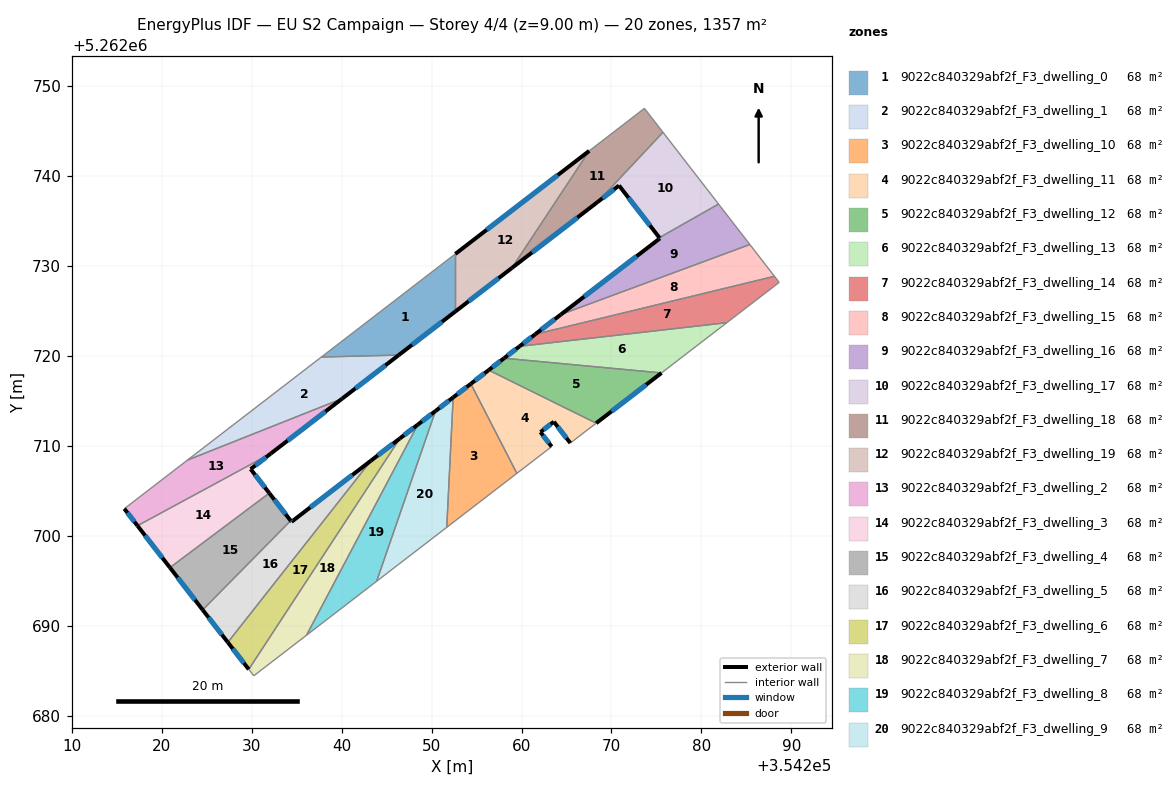
=== STOREY PLAN SPEC (per zone: floor XY polygon, exterior-wall plan segments, windows/doors) ===
zone 1: 9022c840329abf2f_F3_dwelling_0  (67.9 m²)
  floor: (354252.64, 5262731.36) (354252.64, 5262724.96) (354246.34, 5262720.11) (354237.74, 5262719.90)
  exterior wall: (354246.34, 5262720.11) – (354252.64, 5262724.96)  [7.9 m]
    window: (354247.82, 5262721.25) – (354251.16, 5262723.82)  [6.7 m²]
  interior walls: 3
zone 2: 9022c840329abf2f_F3_dwelling_1  (67.8 m²)
  floor: (354246.34, 5262720.11) (354240.05, 5262715.27) (354222.85, 5262708.43) (354237.74, 5262719.90)
  exterior wall: (354240.05, 5262715.27) – (354246.34, 5262720.11)  [7.9 m]
    window: (354241.53, 5262716.41) – (354244.87, 5262718.98)  [6.7 m²]
  interior walls: 3
zone 3: 9022c840329abf2f_F3_dwelling_10  (67.9 m²)
  floor: (354254.36, 5262716.92) (354259.48, 5262706.96) (354251.68, 5262700.96) (354252.40, 5262715.40)
  exterior wall: (354254.36, 5262716.92) – (354252.40, 5262715.40)  [2.5 m]
    window: (354253.90, 5262716.56) – (354252.86, 5262715.76)  [2.1 m²]
  interior walls: 3
zone 4: 9022c840329abf2f_F3_dwelling_11  (67.8 m²)
  floor: (354268.30, 5262712.54) (354265.43, 5262710.33) (354263.60, 5262712.70) (354262.10, 5262711.55) (354263.35, 5262709.94) (354259.48, 5262706.96) (354254.36, 5262716.92) (354256.34, 5262718.44)
  exterior wall: (354262.10, 5262711.55) – (354263.60, 5262712.70)  [1.9 m]
    window: (354262.46, 5262711.82) – (354263.25, 5262712.43)  [1.6 m²]
  exterior wall: (354263.35, 5262709.94) – (354262.10, 5262711.55)  [2.0 m]
    window: (354263.06, 5262710.31) – (354262.40, 5262711.17)  [1.7 m²]
  exterior wall: (354256.34, 5262718.44) – (354254.36, 5262716.92)  [2.5 m]
    window: (354255.88, 5262718.08) – (354254.83, 5262717.28)  [2.1 m²]
  exterior wall: (354263.60, 5262712.70) – (354265.43, 5262710.33)  [3.0 m]
    window: (354264.03, 5262712.14) – (354265.00, 5262710.89)  [2.5 m²]
  interior walls: 4
zone 5: 9022c840329abf2f_F3_dwelling_12  (67.8 m²)
  floor: (354275.57, 5262718.13) (354268.30, 5262712.54) (354256.34, 5262718.44) (354258.06, 5262719.76)
  exterior wall: (354258.06, 5262719.76) – (354256.34, 5262718.44)  [2.2 m]
    window: (354257.66, 5262719.45) – (354256.75, 5262718.75)  [1.8 m²]
  exterior wall: (354268.30, 5262712.54) – (354275.57, 5262718.13)  [9.2 m]
    window: (354270.01, 5262713.85) – (354273.86, 5262716.82)  [7.7 m²]
  interior walls: 2
zone 6: 9022c840329abf2f_F3_dwelling_13  (67.8 m²)
  floor: (354282.84, 5262723.72) (354275.57, 5262718.13) (354258.06, 5262719.76) (354259.78, 5262721.09)
  exterior wall: (354259.78, 5262721.09) – (354258.06, 5262719.76)  [2.2 m]
    window: (354259.38, 5262720.78) – (354258.47, 5262720.08)  [1.8 m²]
  interior walls: 3
zone 7: 9022c840329abf2f_F3_dwelling_14  (67.9 m²)
  floor: (354288.14, 5262728.88) (354288.66, 5262728.20) (354282.84, 5262723.72) (354259.78, 5262721.09) (354261.52, 5262722.43)
  exterior wall: (354261.52, 5262722.43) – (354259.78, 5262721.09)  [2.2 m]
    window: (354261.11, 5262722.11) – (354260.19, 5262721.40)  [1.9 m²]
  interior walls: 4
zone 8: 9022c840329abf2f_F3_dwelling_15  (67.8 m²)
  floor: (354285.40, 5262732.41) (354288.14, 5262728.88) (354261.52, 5262722.43) (354264.38, 5262724.62)
  exterior wall: (354264.38, 5262724.62) – (354261.52, 5262722.43)  [3.6 m]
    window: (354263.71, 5262724.11) – (354262.19, 5262722.94)  [3.0 m²]
  interior walls: 3
zone 9: 9022c840329abf2f_F3_dwelling_16  (67.8 m²)
  floor: (354281.91, 5262736.91) (354285.40, 5262732.41) (354264.38, 5262724.62) (354275.39, 5262733.10) (354275.33, 5262733.17)
  exterior wall: (354275.39, 5262733.10) – (354264.38, 5262724.62)  [13.9 m]
    window: (354272.81, 5262731.11) – (354266.96, 5262726.61)  [11.7 m²]
  exterior wall: (354275.33, 5262733.17) – (354275.39, 5262733.10)  [0.1 m]
    window: (354275.35, 5262733.16) – (354275.38, 5262733.12)  [0.1 m²]
  interior walls: 3
zone 10: 9022c840329abf2f_F3_dwelling_17  (67.8 m²)
  floor: (354275.73, 5262744.89) (354281.91, 5262736.91) (354275.33, 5262733.17) (354270.84, 5262738.97) (354268.45, 5262737.13)
  exterior wall: (354270.84, 5262738.97) – (354275.33, 5262733.17)  [7.3 m]
    window: (354271.90, 5262737.61) – (354274.28, 5262734.54)  [6.2 m²]
  exterior wall: (354268.45, 5262737.13) – (354270.84, 5262738.97)  [3.0 m]
    window: (354269.01, 5262737.56) – (354270.28, 5262738.54)  [2.5 m²]
  interior walls: 3
zone 11: 9022c840329abf2f_F3_dwelling_18  (67.9 m²)
  floor: (354273.67, 5262747.55) (354275.73, 5262744.89) (354268.45, 5262737.13) (354258.93, 5262729.80) (354267.53, 5262742.83)
  exterior wall: (354258.93, 5262729.80) – (354268.45, 5262737.13)  [12.0 m]
    window: (354261.16, 5262731.52) – (354266.22, 5262735.41)  [10.1 m²]
  interior walls: 4
zone 12: 9022c840329abf2f_F3_dwelling_19  (67.8 m²)
  floor: (354267.53, 5262742.83) (354258.93, 5262729.80) (354252.64, 5262724.96) (354252.64, 5262731.36)
  exterior wall: (354252.64, 5262724.96) – (354258.93, 5262729.80)  [7.9 m]
    window: (354254.11, 5262726.09) – (354257.45, 5262728.66)  [6.7 m²]
  exterior wall: (354267.53, 5262742.83) – (354252.64, 5262731.36)  [18.8 m]
    window: (354264.03, 5262740.13) – (354256.13, 5262734.05)  [15.9 m²]
  interior walls: 2
zone 13: 9022c840329abf2f_F3_dwelling_2  (67.9 m²)
  floor: (354240.05, 5262715.27) (354232.11, 5262709.16) (354217.29, 5262701.13) (354215.82, 5262703.03) (354222.85, 5262708.43)
  exterior wall: (354232.11, 5262709.16) – (354240.05, 5262715.27)  [10.0 m]
    window: (354233.98, 5262710.60) – (354238.19, 5262713.84)  [8.5 m²]
  exterior wall: (354215.82, 5262703.03) – (354217.29, 5262701.13)  [2.4 m]
    window: (354216.17, 5262702.58) – (354216.94, 5262701.58)  [2.0 m²]
  interior walls: 3
zone 14: 9022c840329abf2f_F3_dwelling_3  (67.8 m²)
  floor: (354232.11, 5262709.16) (354229.87, 5262707.43) (354231.95, 5262704.76) (354220.90, 5262696.47) (354217.29, 5262701.13)
  exterior wall: (354229.87, 5262707.43) – (354232.11, 5262709.16)  [2.8 m]
    window: (354230.40, 5262707.84) – (354231.59, 5262708.75)  [2.4 m²]
  exterior wall: (354231.95, 5262704.76) – (354229.87, 5262707.43)  [3.4 m]
    window: (354231.46, 5262705.39) – (354230.36, 5262706.81)  [2.9 m²]
  exterior wall: (354217.29, 5262701.13) – (354220.90, 5262696.47)  [5.9 m]
    window: (354218.13, 5262700.04) – (354220.05, 5262697.57)  [5.0 m²]
  interior walls: 2
zone 15: 9022c840329abf2f_F3_dwelling_4  (67.8 m²)
  floor: (354231.95, 5262704.76) (354234.32, 5262701.70) (354224.54, 5262691.77) (354220.90, 5262696.47)
  exterior wall: (354234.32, 5262701.70) – (354231.95, 5262704.76)  [3.9 m]
    window: (354233.76, 5262702.42) – (354232.50, 5262704.04)  [3.3 m²]
  exterior wall: (354220.90, 5262696.47) – (354224.54, 5262691.77)  [5.9 m]
    window: (354221.75, 5262695.37) – (354223.68, 5262692.88)  [5.0 m²]
  interior walls: 2
zone 16: 9022c840329abf2f_F3_dwelling_5  (67.8 m²)
  floor: (354243.26, 5262708.38) (354227.34, 5262688.16) (354224.54, 5262691.77) (354234.32, 5262701.70) (354234.42, 5262701.57)
  exterior wall: (354234.42, 5262701.57) – (354234.32, 5262701.70)  [0.2 m]
    window: (354234.40, 5262701.60) – (354234.35, 5262701.67)  [0.1 m²]
  exterior wall: (354243.26, 5262708.38) – (354234.42, 5262701.57)  [11.2 m]
    window: (354241.19, 5262706.78) – (354236.50, 5262703.17)  [9.4 m²]
  exterior wall: (354224.54, 5262691.77) – (354227.34, 5262688.16)  [4.6 m]
    window: (354225.20, 5262690.92) – (354226.68, 5262689.01)  [3.9 m²]
  interior walls: 2
zone 17: 9022c840329abf2f_F3_dwelling_6  (67.9 m²)
  floor: (354246.47, 5262710.84) (354229.66, 5262685.16) (354227.34, 5262688.16) (354243.26, 5262708.38)
  exterior wall: (354246.47, 5262710.84) – (354243.26, 5262708.38)  [4.0 m]
    window: (354245.71, 5262710.26) – (354244.01, 5262708.96)  [3.4 m²]
  exterior wall: (354227.34, 5262688.16) – (354229.66, 5262685.16)  [3.8 m]
    window: (354227.88, 5262687.46) – (354229.12, 5262685.86)  [3.2 m²]
  interior walls: 2
zone 18: 9022c840329abf2f_F3_dwelling_7  (67.8 m²)
  floor: (354248.47, 5262712.38) (354236.09, 5262688.96) (354230.22, 5262684.44) (354229.66, 5262685.16) (354246.47, 5262710.84)
  exterior wall: (354248.47, 5262712.38) – (354246.47, 5262710.84)  [2.5 m]
    window: (354248.00, 5262712.02) – (354246.93, 5262711.20)  [2.1 m²]
  interior walls: 4
zone 19: 9022c840329abf2f_F3_dwelling_8  (67.8 m²)
  floor: (354250.43, 5262713.89) (354243.89, 5262694.96) (354236.09, 5262688.96) (354248.47, 5262712.38)
  exterior wall: (354250.43, 5262713.89) – (354248.47, 5262712.38)  [2.5 m]
    window: (354249.97, 5262713.54) – (354248.93, 5262712.73)  [2.1 m²]
  interior walls: 3
zone 20: 9022c840329abf2f_F3_dwelling_9  (67.9 m²)
  floor: (354252.40, 5262715.40) (354251.68, 5262700.96) (354243.89, 5262694.96) (354250.43, 5262713.89)
  exterior wall: (354252.40, 5262715.40) – (354250.43, 5262713.89)  [2.5 m]
    window: (354251.93, 5262715.05) – (354250.89, 5262714.25)  [2.1 m²]
  interior walls: 3

=== DERIVED (storey summary) ===
Building: EU S2 Campaign
Storey: 4 of 4  (floor level z = 9.00 m)
Storey gross floor area: 1357.0 m²
Zones on this storey: 20
  - 9022c840329abf2f_F3_dwelling_0: floor 67.9 m²; exterior wall 7.9 m (23.8 m²); 1 window(s) 6.7 m²; WWR 28.1%
  - 9022c840329abf2f_F3_dwelling_1: floor 67.8 m²; exterior wall 7.9 m (23.8 m²); 1 window(s) 6.7 m²; WWR 28.1%
  - 9022c840329abf2f_F3_dwelling_10: floor 67.9 m²; exterior wall 2.5 m (7.4 m²); 1 window(s) 2.1 m²; WWR 28.1%
  - 9022c840329abf2f_F3_dwelling_11: floor 67.8 m²; exterior wall 9.4 m (28.3 m²); 4 window(s) 7.9 m²; WWR 28.1%
  - 9022c840329abf2f_F3_dwelling_12: floor 67.8 m²; exterior wall 11.3 m (34.0 m²); 2 window(s) 9.6 m²; WWR 28.1%
  - 9022c840329abf2f_F3_dwelling_13: floor 67.8 m²; exterior wall 2.2 m (6.5 m²); 1 window(s) 1.8 m²; WWR 28.1%
  - 9022c840329abf2f_F3_dwelling_14: floor 67.9 m²; exterior wall 2.2 m (6.6 m²); 1 window(s) 1.9 m²; WWR 28.1%
  - 9022c840329abf2f_F3_dwelling_15: floor 67.8 m²; exterior wall 3.6 m (10.8 m²); 1 window(s) 3.0 m²; WWR 28.1%
  - 9022c840329abf2f_F3_dwelling_16: floor 67.8 m²; exterior wall 14.0 m (42.0 m²); 2 window(s) 11.8 m²; WWR 28.1%
  - 9022c840329abf2f_F3_dwelling_17: floor 67.8 m²; exterior wall 10.4 m (31.1 m²); 2 window(s) 8.7 m²; WWR 28.1%
  - 9022c840329abf2f_F3_dwelling_18: floor 67.9 m²; exterior wall 12.0 m (36.1 m²); 1 window(s) 10.1 m²; WWR 28.1%
  - 9022c840329abf2f_F3_dwelling_19: floor 67.8 m²; exterior wall 26.7 m (80.2 m²); 2 window(s) 22.6 m²; WWR 28.1%
  - 9022c840329abf2f_F3_dwelling_2: floor 67.9 m²; exterior wall 12.4 m (37.2 m²); 2 window(s) 10.5 m²; WWR 28.1%
  - 9022c840329abf2f_F3_dwelling_3: floor 67.8 m²; exterior wall 12.1 m (36.3 m²); 3 window(s) 10.2 m²; WWR 28.1%
  - 9022c840329abf2f_F3_dwelling_4: floor 67.8 m²; exterior wall 9.8 m (29.5 m²); 2 window(s) 8.3 m²; WWR 28.1%
  - 9022c840329abf2f_F3_dwelling_5: floor 67.8 m²; exterior wall 15.9 m (47.7 m²); 3 window(s) 13.4 m²; WWR 28.1%
  - 9022c840329abf2f_F3_dwelling_6: floor 67.9 m²; exterior wall 7.8 m (23.5 m²); 2 window(s) 6.6 m²; WWR 28.1%
  - 9022c840329abf2f_F3_dwelling_7: floor 67.8 m²; exterior wall 2.5 m (7.6 m²); 1 window(s) 2.1 m²; WWR 28.1%
  - 9022c840329abf2f_F3_dwelling_8: floor 67.8 m²; exterior wall 2.5 m (7.4 m²); 1 window(s) 2.1 m²; WWR 28.1%
  - 9022c840329abf2f_F3_dwelling_9: floor 67.9 m²; exterior wall 2.5 m (7.4 m²); 1 window(s) 2.1 m²; WWR 28.1%
Zone adjacency (shared interzone walls):
  - 9022c840329abf2f_F3_dwelling_0 ↔ 9022c840329abf2f_F3_dwelling_1
  - 9022c840329abf2f_F3_dwelling_0 ↔ 9022c840329abf2f_F3_dwelling_19
  - 9022c840329abf2f_F3_dwelling_1 ↔ 9022c840329abf2f_F3_dwelling_2
  - 9022c840329abf2f_F3_dwelling_10 ↔ 9022c840329abf2f_F3_dwelling_11
  - 9022c840329abf2f_F3_dwelling_10 ↔ 9022c840329abf2f_F3_dwelling_9
  - 9022c840329abf2f_F3_dwelling_11 ↔ 9022c840329abf2f_F3_dwelling_12
  - 9022c840329abf2f_F3_dwelling_12 ↔ 9022c840329abf2f_F3_dwelling_13
  - 9022c840329abf2f_F3_dwelling_13 ↔ 9022c840329abf2f_F3_dwelling_14
  - 9022c840329abf2f_F3_dwelling_14 ↔ 9022c840329abf2f_F3_dwelling_15
  - 9022c840329abf2f_F3_dwelling_15 ↔ 9022c840329abf2f_F3_dwelling_16
  - 9022c840329abf2f_F3_dwelling_16 ↔ 9022c840329abf2f_F3_dwelling_17
  - 9022c840329abf2f_F3_dwelling_17 ↔ 9022c840329abf2f_F3_dwelling_18
  - 9022c840329abf2f_F3_dwelling_18 ↔ 9022c840329abf2f_F3_dwelling_19
  - 9022c840329abf2f_F3_dwelling_2 ↔ 9022c840329abf2f_F3_dwelling_3
  - 9022c840329abf2f_F3_dwelling_3 ↔ 9022c840329abf2f_F3_dwelling_4
  - 9022c840329abf2f_F3_dwelling_4 ↔ 9022c840329abf2f_F3_dwelling_5
  - 9022c840329abf2f_F3_dwelling_5 ↔ 9022c840329abf2f_F3_dwelling_6
  - 9022c840329abf2f_F3_dwelling_6 ↔ 9022c840329abf2f_F3_dwelling_7
  - 9022c840329abf2f_F3_dwelling_7 ↔ 9022c840329abf2f_F3_dwelling_8
  - 9022c840329abf2f_F3_dwelling_8 ↔ 9022c840329abf2f_F3_dwelling_9